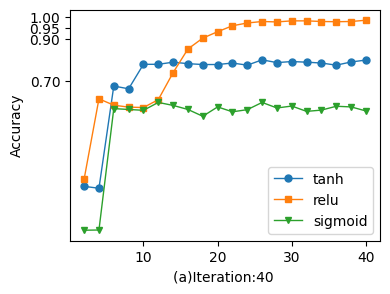
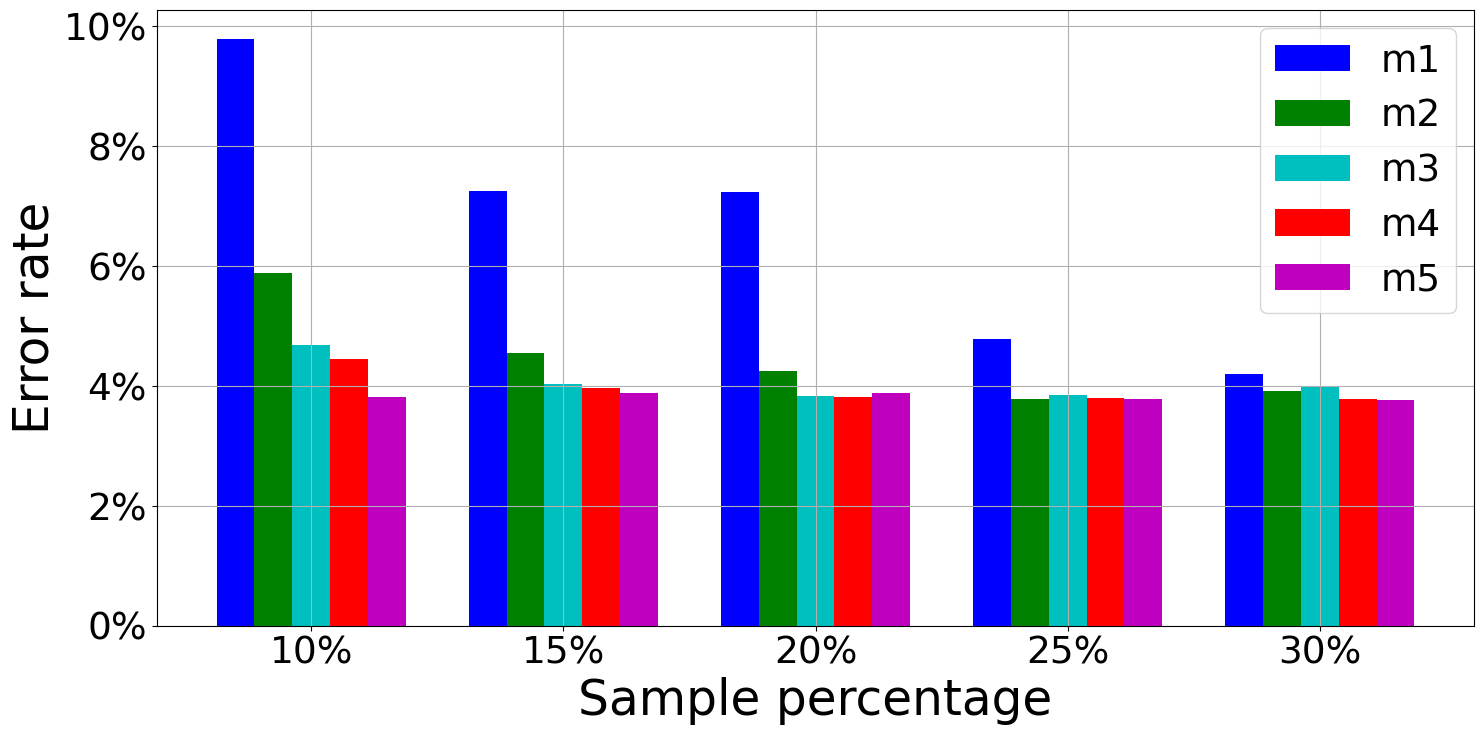
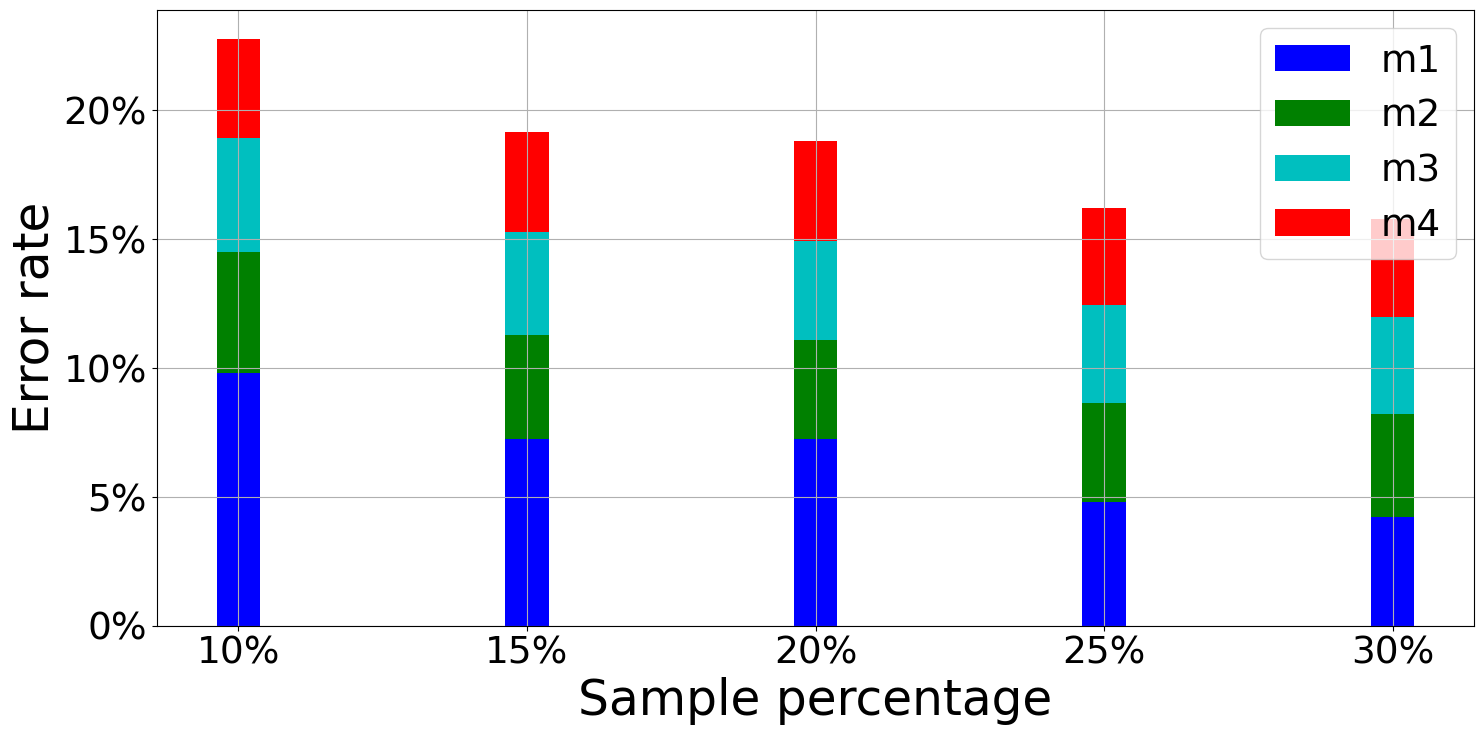

Python code for these plots, in order:
import matplotlib.pyplot as plt
import matplotlib.pylab as pylab
import numpy as np
from PIL import Image

import scipy.io
import numpy as np
import matplotlib.ticker as mtick



# https://blog.csdn.net/ddpiccolo/article/details/89892449
def plot_line(plot_params, X, Y, labels, xlabel, ylabel, yticks, figpath=None):

  pylab.rcParams.update(plot_params)  #更新自己的设置
  # https://tonysyu.github.io/raw_content/matplotlib-style-gallery/gallery.html
  # plt.style.use("seaborn-deep")
  # ["seaborn-deep", "grayscale", "bmh", "ggplot"]
  
  # line_styles=['ro-','b^-','gs-','ro--','b^--','gs--']  #线型设置
  # https://matplotlib.org/stable/api/markers_api.html
  makrer_list = ['o', 's', 'v', 'p', '*', 'd', 'X', 'D']
  
  # fig1 = plt.figure(1)
  axes1 = plt.subplot(111)#figure1的子图1为axes1
  for i, (x, y) in enumerate(zip(X, Y)):
    plt.plot(x, y, label = labels[i], marker=makrer_list[i], markersize=5)
  axes1.set_yticks(yticks)

  # axes1 = plt.gca()
  # axes1.grid(True)  # add grid

  plt.legend()
  plt.ylabel(ylabel) 
  plt.xlabel(xlabel) 
  
  figpath = 'plot.pdf' if not figpath else figpath
  plt.savefig(figpath, dpi=1000, bbox_inches='tight', format='pdf')#bbox_inches='tight'会裁掉多余的白边
  print(figpath, 'is plot.')
  plt.close()



def example_line():
  myparams = {
    'axes.labelsize': '10',
    'xtick.labelsize': '10',
    'ytick.labelsize': '10',
    'lines.linewidth': 1,
    'legend.fontsize': '10',
    'font.family': 'Times New Roman',
    'figure.figsize': '4, 3',  #图片尺寸
    'legend.loc': 'lower right', #[]"upper right", "upper left"]
  }

  X = [np.arange(2, 40 + 2, 2), np.arange(2, 40 + 2, 2), np.arange(2, 40 + 2, 2)]
  Y = [
        [0.207,0.198,0.678,0.665,0.78,0.78,0.79,0.783,0.779,0.779,0.786,0.776,0.801,0.788,0.793,0.79,0.786,0.776,0.791,0.8],
        [0.241,0.618,0.588,0.579,0.577,0.614,0.741,0.852,0.903,0.933,0.961,0.974,0.981,0.979,0.984,0.984,0.981,0.98,0.981,0.987],
        [0.001,0.002,0.572,0.568,0.564,0.601,0.587,0.568,0.536,0.58,0.557,0.567,0.601,0.575,0.584,0.559,0.565,0.583,0.58,0.561]
      ]
  yticks = [0.7, 0.9, 0.95, 1.0]
  labels = ['tanh', 'relu', 'sigmoid']
  xlabel = '(a)Iteration:40 '
  ylabel = 'Accuracy'
  
  plot_line(myparams, X, Y, labels, xlabel, ylabel, yticks, 'line.pdf')


def plot_bar(plot_params, Y, labels, xlabel, ylabel, xticks, figpath=None):
  # plt.rcParams.update(plt.rcParamsDefault)
  pylab.rcParams.update(plot_params)  #更新自己的设置
  
  width = 0.15
  color_list = ['b', 'g', 'c', 'r', 'm']
  n = len(labels)
  ind = np.arange(n)                # the x locations for the groups
  for i, y in enumerate(Y):
    plt.bar(ind+width*i,y,width,color=color_list[i], label =labels[i])  
  
  plt.xticks(np.arange(n) + (n/2-0.5)*width, xticks)
  fmt = '%.0f%%' # Format you want the ticks, e.g. '40%'
  
  plt.legend()
  plt.xlabel(xlabel)
  plt.ylabel(ylabel)

  # Set the formatter
  axes = plt.gca()   # get current axes
  ticks_fmt = mtick.FormatStrFormatter(fmt)   
  axes.yaxis.set_major_formatter(ticks_fmt) # set % format to ystick.
  axes.grid(True)


  figpath = 'plot.pdf' if not figpath else figpath
  plt.savefig(figpath, dpi=1000, bbox_inches='tight', format='pdf')#bbox_inches='tight'会裁掉多余的白边
  print(figpath, 'is plot.')
  plt.close()



def example_bar():
  params={
    'axes.labelsize': '35',
    'xtick.labelsize':'27',
    'ytick.labelsize':'27',
    'lines.linewidth': 2 ,
    'legend.fontsize': '27',
    'figure.figsize'   : '17, 8',
    'legend.loc': 'best', #[]"upper right", "upper left"]
  }

  Y = [   
        [9.79,7.25,7.24,4.78,4.20],
        [5.88,4.55,4.25,3.78,3.92],
        [4.69,4.04,3.84,3.85,4.0],
        [4.45,3.96,3.82,3.80,3.79],
        [3.82,3.89,3.89,3.78,3.77],
      ]   

  labels = ['m1', 'm2', 'm3', 'm4', 'm5']
  xticks = ('10%','15%','20%','25%','30%')
  xlabel = 'Sample percentage'
  ylabel = 'Error rate'
  plot_bar(params, Y, labels, xlabel, ylabel, xticks, 'bar.pdf')





def plot_stack_bar(plot_params, Y, labels, xlabel, ylabel, xticks, figpath=None):
  plt.rcParams.update(plt.rcParamsDefault)
  pylab.rcParams.update(plot_params)  #更新自己的设置

  width = 0.15
  color_list = ['b', 'g', 'c', 'r', 'm']
  n = len(Y[0])
  ind = np.arange(n)                # the x locations for the groups
  pre_bottom = np.zeros(len(Y[0]))
  for i, y in enumerate(Y):
    # plt.bar(ind+width*i,y,width,color=color_list[i], label =labels[i])  
    plt.bar(ind,y,width,color=color_list[i], label =labels[i], bottom=pre_bottom)
    pre_bottom += y  

  
  # plt.xticks(np.arange(n) + (n/2-0.5)*width, xticks)
  plt.xticks(np.arange(n), xticks)
  fmt = '%.0f%%' # Format you want the ticks, e.g. '40%'
  
  # plt.legend(loc="upper right")
  plt.legend()
  plt.xlabel(xlabel)
  plt.ylabel(ylabel)

  # Set the formatter
  axes = plt.gca()   # get current axes
  ticks_fmt = mtick.FormatStrFormatter(fmt)   
  axes.yaxis.set_major_formatter(ticks_fmt) # set % format to ystick.
  axes.grid(True)


  figpath = 'plot.pdf' if not figpath else figpath
  plt.savefig(figpath, dpi=1000, bbox_inches='tight', format='pdf')#bbox_inches='tight'会裁掉多余的白边
  print(figpath, 'is plot.')
  plt.close()




def example_stack_bar():
  params={
    'axes.labelsize': '35',
    'xtick.labelsize':'27',
    'ytick.labelsize':'27',
    'lines.linewidth': 2 ,
    'legend.fontsize': '27',
    'figure.figsize'   : '17, 8',
    'legend.loc': 'best', #[]"upper right", "upper left"]
  }

  Y = [   
        [9.79,7.25,7.24,4.78,4.20],
        [4.69,4.04,3.84,3.85,4.0],
        [4.45,3.96,3.82,3.80,3.79],
        [3.82,3.89,3.89,3.78,3.77],
      ]   

  labels = ['m1', 'm2', 'm3', 'm4']
  xticks = ('10%','15%','20%','25%','30%')
  xlabel = 'Sample percentage'
  ylabel = 'Error rate'
  plot_stack_bar(params, Y, labels, xlabel, ylabel, xticks, 'stack_bar.pdf')


if __name__ == '__main__':
  example_line()
  example_bar()
  example_stack_bar()

  
